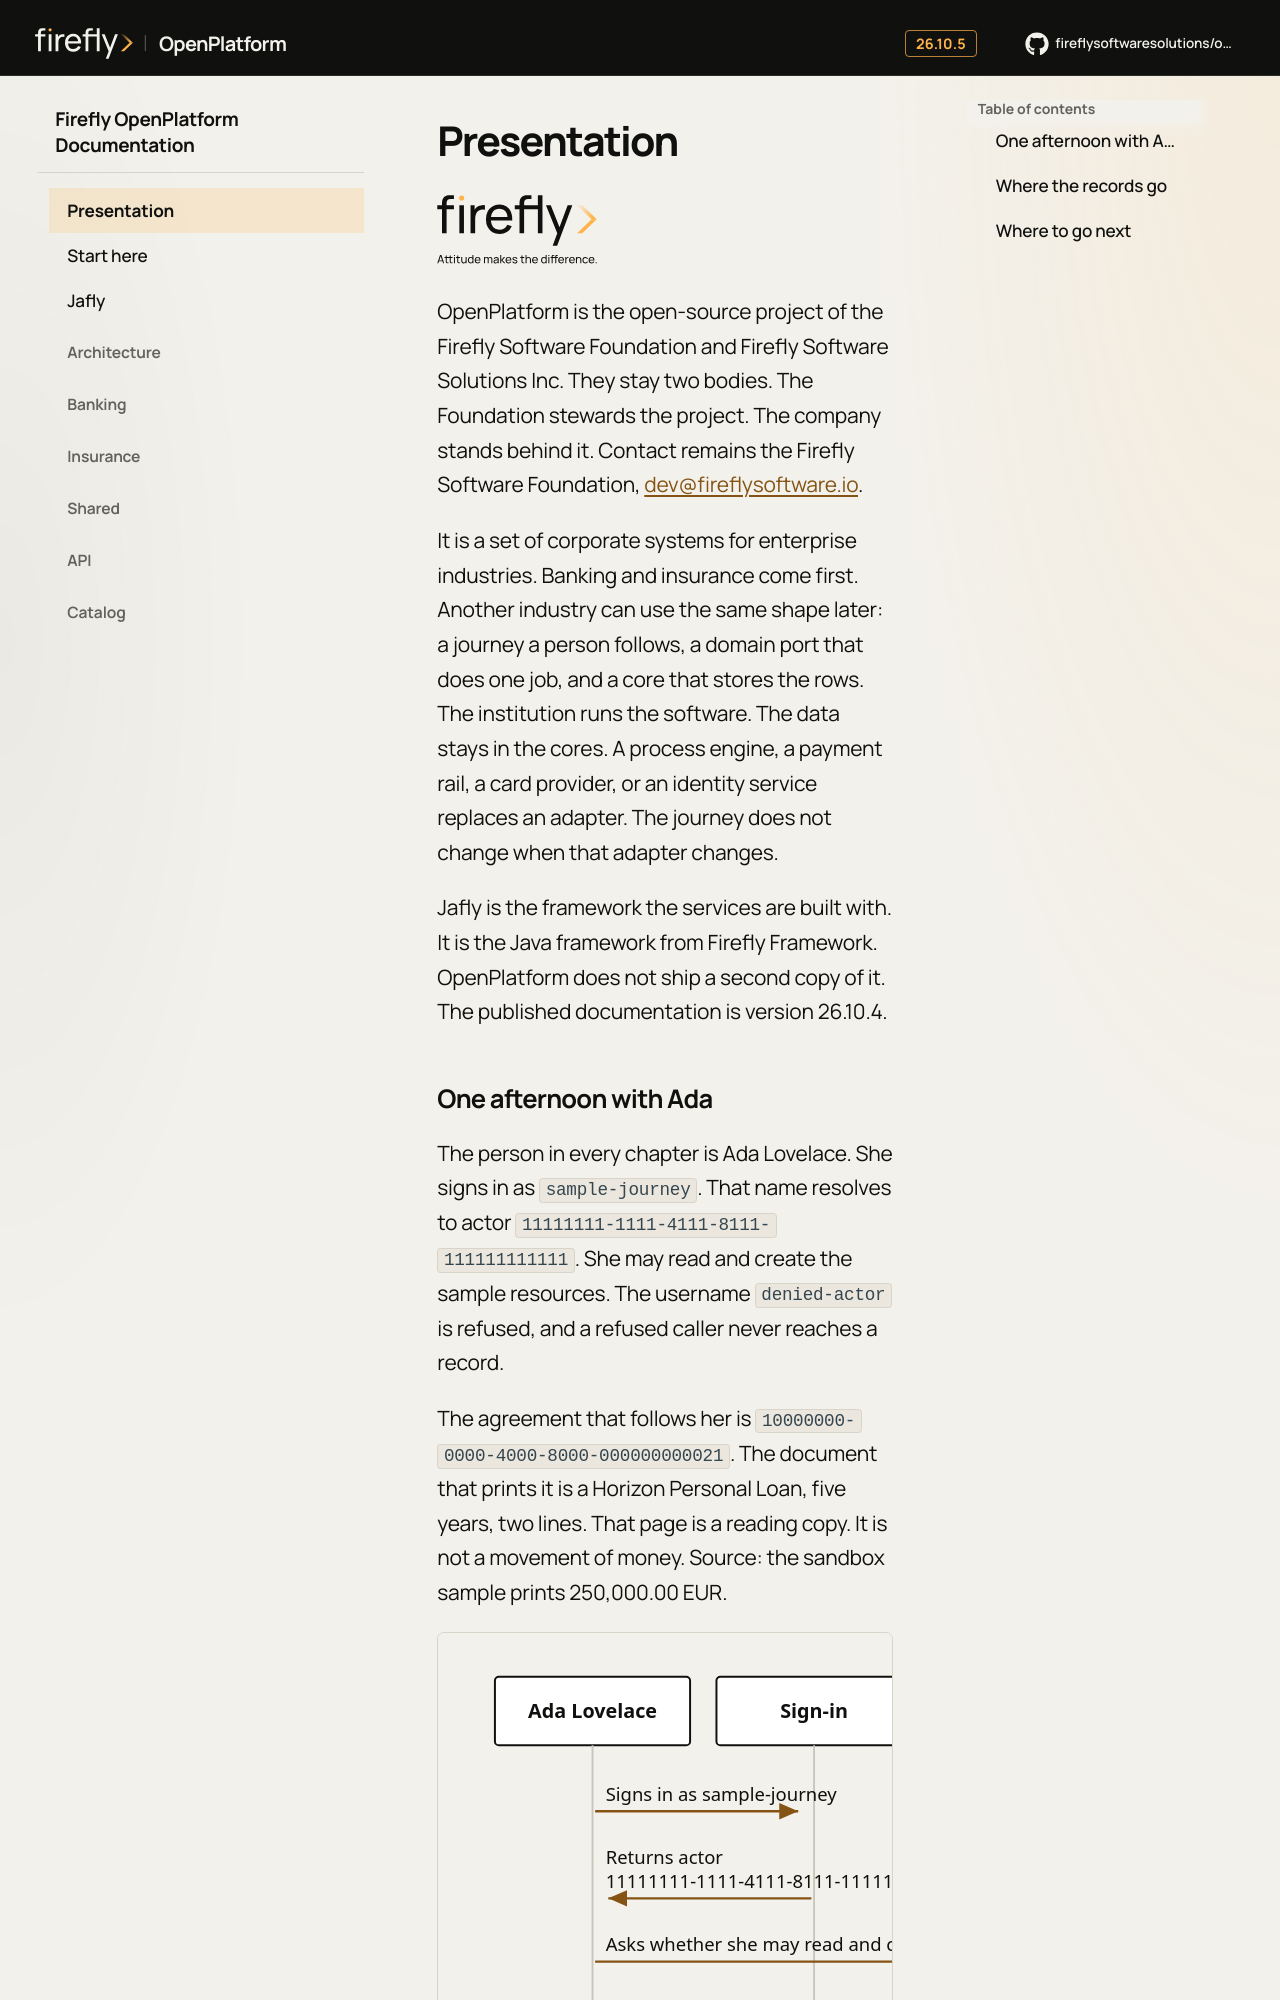

repository: firefly-oss/openplatform-docs · page: index.html · generator: mkdocs

# Presentation

<div class="ff-banner" markdown="0">
<img class="ff-banner__light" src="assets/brand/banner-light.svg" alt="Firefly OpenPlatform">
<img class="ff-banner__dark" src="assets/brand/banner-dark.svg" alt="">
</div>

<img class="ff-mark ff-mark--light" src="assets/brand/firefly-logo-primary-colour.svg" alt="Firefly" width="160" height="40">
<img class="ff-mark ff-mark--dark" src="assets/brand/firefly-logo-primary-reversed.svg" alt="" width="160" height="40">

OpenPlatform is the open-source project of the Firefly Software Foundation and Firefly Software Solutions Inc. They stay two bodies. The Foundation stewards the project. The company stands behind it. Contact remains the Firefly Software Foundation, [dev@fireflysoftware.io](mailto:dev@fireflysoftware.io).

It is a set of corporate systems for enterprise industries. Banking and insurance come first. Another industry can use the same shape later: a journey a person follows, a domain port that does one job, and a core that stores the rows. The institution runs the software. The data stays in the cores. A process engine, a payment rail, a card provider, or an identity service replaces an adapter. The journey does not change when that adapter changes.

Jafly is the framework the services are built with. It is the Java framework from Firefly Framework. OpenPlatform does not ship a second copy of it. The published documentation is version 26.10.4.
